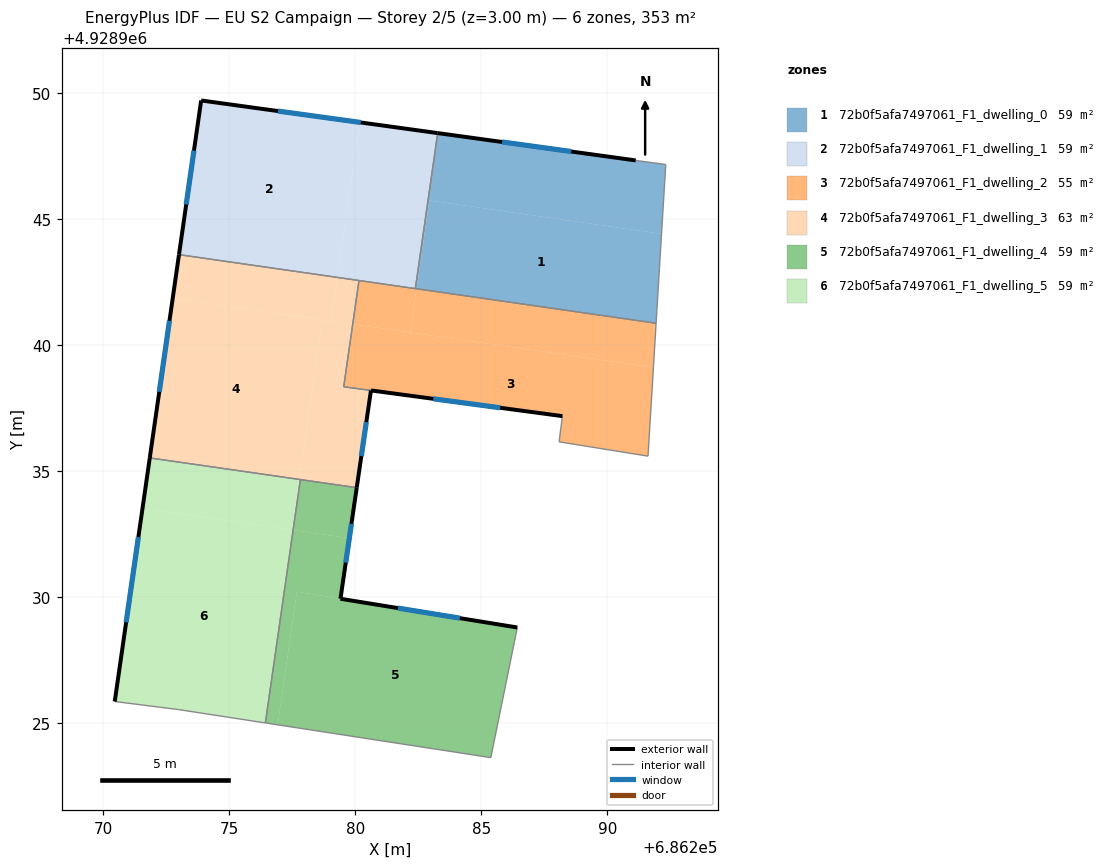
=== STOREY PLAN SPEC (per zone: floor XY polygon, exterior-wall plan segments, windows/doors) ===
zone 1: 72b0f5afa7497061_F1_dwelling_0  (58.9 m²)
  floor: (686292.15, 4928944.41) (686291.94, 4928940.86) (686282.43, 4928942.23) (686282.94, 4928945.74)
  floor: (686292.32, 4928947.16) (686292.15, 4928944.41) (686282.94, 4928945.74) (686282.43, 4928942.23) (686282.38, 4928942.24) (686283.27, 4928948.41) (686291.13, 4928947.33)
  exterior wall: (686291.13, 4928947.33) – (686283.27, 4928948.41)  [7.9 m]
    window: (686288.57, 4928947.68) – (686285.83, 4928948.06)  [2.9 m²]
  interior walls: 4
zone 2: 72b0f5afa7497061_F1_dwelling_1  (58.9 m²)
  floor: (686280.17, 4928948.84) (686279.28, 4928942.68) (686273.00, 4928943.59) (686273.88, 4928949.71)
  floor: (686283.27, 4928948.41) (686282.38, 4928942.24) (686279.28, 4928942.68) (686280.17, 4928948.84)
  exterior wall: (686273.88, 4928949.71) – (686273.00, 4928943.59)  [6.2 m]
    window: (686273.59, 4928947.72) – (686273.29, 4928945.58)  [2.3 m²]
  exterior wall: (686283.27, 4928948.41) – (686273.88, 4928949.71)  [9.5 m]
    window: (686280.22, 4928948.83) – (686276.93, 4928949.28)  [3.5 m²]
  interior walls: 3
zone 3: 72b0f5afa7497061_F1_dwelling_2  (54.6 m²)
  floor: (686291.83, 4928939.11) (686291.62, 4928935.59) (686288.09, 4928936.16) (686288.19, 4928936.92) (686288.22, 4928937.18) (686279.54, 4928938.34) (686279.90, 4928940.83)
  floor: (686291.94, 4928940.86) (686291.83, 4928939.11) (686282.18, 4928940.50) (686282.43, 4928942.23)
  floor: (686282.43, 4928942.23) (686282.18, 4928940.50) (686279.90, 4928940.83) (686280.15, 4928942.56)
  exterior wall: (686280.62, 4928938.20) – (686288.22, 4928937.18)  [7.7 m]
    window: (686283.09, 4928937.86) – (686285.75, 4928937.51)  [2.8 m²]
  interior walls: 7
zone 4: 72b0f5afa7497061_F1_dwelling_3  (63.1 m²)
  floor: (686278.68, 4928941.00) (686277.76, 4928934.67) (686271.84, 4928935.52) (686272.75, 4928941.85)
  floor: (686279.28, 4928942.68) (686279.03, 4928940.95) (686272.75, 4928941.85) (686273.00, 4928943.59)
  floor: (686279.90, 4928940.83) (686279.54, 4928938.34) (686280.62, 4928938.20) (686280.59, 4928938.01) (686280.06, 4928934.34) (686277.76, 4928934.67) (686278.68, 4928941.00)
  floor: (686280.15, 4928942.56) (686279.90, 4928940.83) (686279.03, 4928940.95) (686279.28, 4928942.68)
  exterior wall: (686273.00, 4928943.59) – (686271.84, 4928935.52)  [8.2 m]
    window: (686272.62, 4928940.96) – (686272.22, 4928938.14)  [3.0 m²]
  exterior wall: (686280.06, 4928934.34) – (686280.62, 4928938.20)  [3.9 m]
    window: (686280.24, 4928935.59) – (686280.44, 4928936.94)  [1.4 m²]
  interior walls: 5
zone 5: 72b0f5afa7497061_F1_dwelling_4  (58.8 m²)
  floor: (686286.43, 4928928.79) (686285.38, 4928923.62) (686276.92, 4928924.92) (686277.68, 4928930.21)
  floor: (686279.76, 4928932.33) (686279.41, 4928929.93) (686277.68, 4928930.21) (686276.92, 4928924.92) (686276.43, 4928925.00) (686277.53, 4928932.65)
  floor: (686280.06, 4928934.34) (686279.76, 4928932.33) (686277.53, 4928932.65) (686277.82, 4928934.66)
  exterior wall: (686279.41, 4928929.93) – (686280.06, 4928934.34)  [4.5 m]
    window: (686279.62, 4928931.36) – (686279.85, 4928932.90)  [1.6 m²]
  exterior wall: (686286.43, 4928928.79) – (686279.41, 4928929.93)  [7.1 m]
    window: (686284.15, 4928929.16) – (686281.69, 4928929.56)  [2.6 m²]
  interior walls: 4
zone 6: 72b0f5afa7497061_F1_dwelling_5  (58.8 m²)
  floor: (686277.53, 4928932.65) (686276.43, 4928925.00) (686272.99, 4928925.53) (686270.45, 4928925.85) (686271.55, 4928933.51)
  floor: (686277.76, 4928934.66) (686277.48, 4928932.66) (686271.55, 4928933.51) (686271.84, 4928935.52)
  floor: (686277.82, 4928934.66) (686277.53, 4928932.65) (686277.48, 4928932.66) (686277.76, 4928934.66)
  exterior wall: (686271.84, 4928935.52) – (686270.45, 4928925.85)  [9.8 m]
    window: (686271.39, 4928932.37) – (686270.90, 4928928.99)  [3.6 m²]
  interior walls: 4

=== DERIVED (storey summary) ===
Building: EU S2 Campaign
Storey: 2 of 5  (floor level z = 3.00 m)
Storey gross floor area: 353.1 m²
Zones on this storey: 6
  - 72b0f5afa7497061_F1_dwelling_0: floor 58.9 m²; exterior wall 7.9 m (23.8 m²); 1 window(s) 2.9 m²; WWR 12.2%
  - 72b0f5afa7497061_F1_dwelling_1: floor 58.9 m²; exterior wall 15.7 m (47.0 m²); 2 window(s) 5.7 m²; WWR 12.2%
  - 72b0f5afa7497061_F1_dwelling_2: floor 54.6 m²; exterior wall 7.7 m (23.0 m²); 1 window(s) 2.8 m²; WWR 12.2%
  - 72b0f5afa7497061_F1_dwelling_3: floor 63.1 m²; exterior wall 12.1 m (36.2 m²); 2 window(s) 4.4 m²; WWR 12.2%
  - 72b0f5afa7497061_F1_dwelling_4: floor 58.8 m²; exterior wall 11.6 m (34.7 m²); 2 window(s) 4.2 m²; WWR 12.2%
  - 72b0f5afa7497061_F1_dwelling_5: floor 58.8 m²; exterior wall 9.8 m (29.3 m²); 1 window(s) 3.6 m²; WWR 12.2%
Zone adjacency (shared interzone walls):
  - 72b0f5afa7497061_F1_dwelling_0 ↔ 72b0f5afa7497061_F1_dwelling_1
  - 72b0f5afa7497061_F1_dwelling_0 ↔ 72b0f5afa7497061_F1_dwelling_2
  - 72b0f5afa7497061_F1_dwelling_1 ↔ 72b0f5afa7497061_F1_dwelling_2
  - 72b0f5afa7497061_F1_dwelling_1 ↔ 72b0f5afa7497061_F1_dwelling_3
  - 72b0f5afa7497061_F1_dwelling_2 ↔ 72b0f5afa7497061_F1_dwelling_3
  - 72b0f5afa7497061_F1_dwelling_3 ↔ 72b0f5afa7497061_F1_dwelling_4
  - 72b0f5afa7497061_F1_dwelling_3 ↔ 72b0f5afa7497061_F1_dwelling_5
  - 72b0f5afa7497061_F1_dwelling_4 ↔ 72b0f5afa7497061_F1_dwelling_5